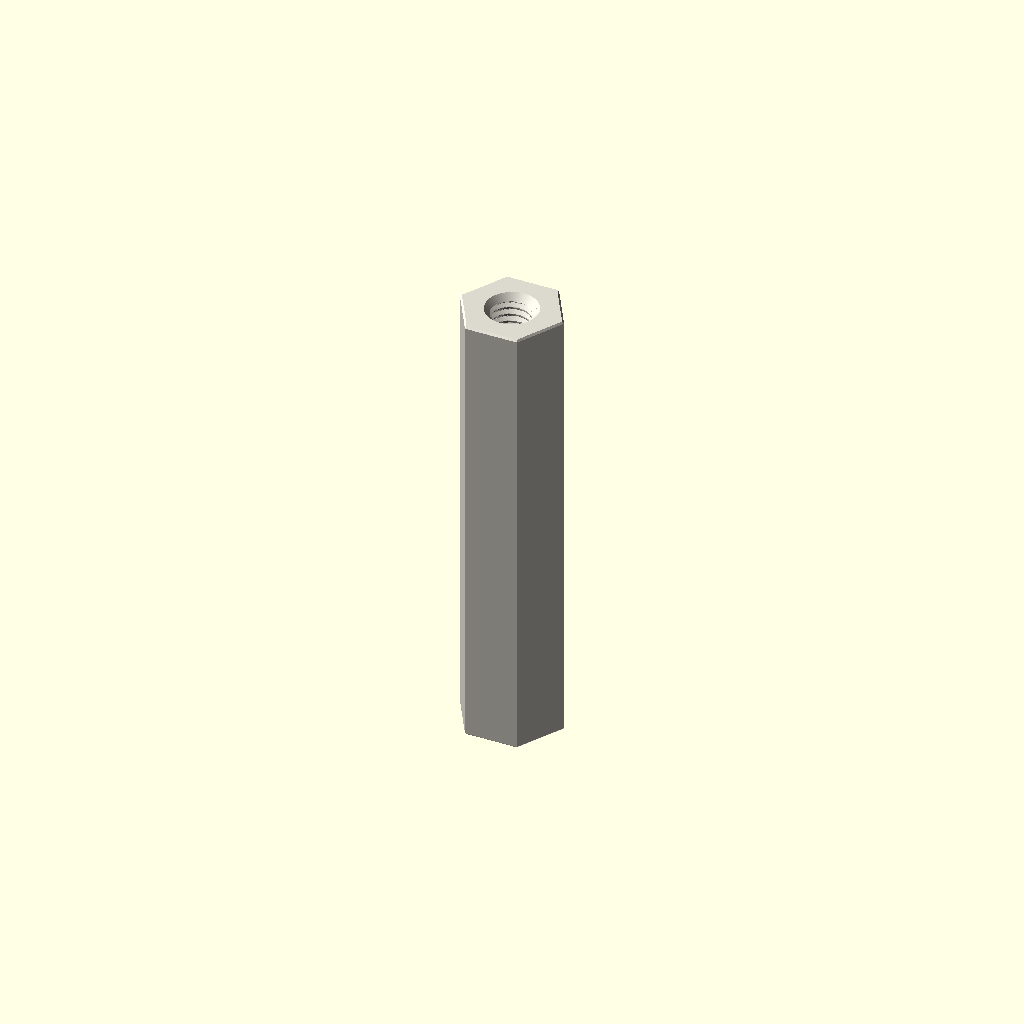
Cell 1: the model at its default parameters.
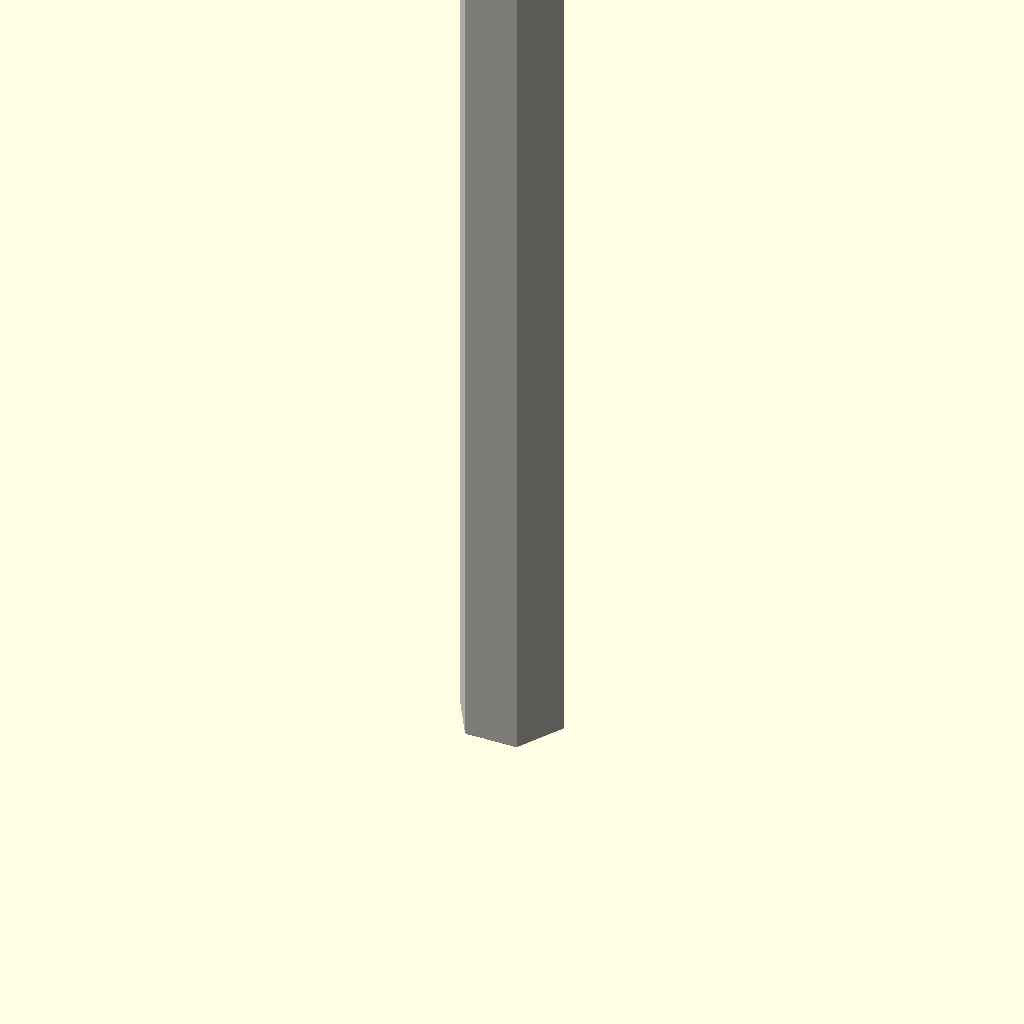
Cell 2 — depth_mm set to 60, the other parameters unchanged.
All cells are drawn from one camera (rotation 55°, 0°, 25°, orthographic, colour scheme Cornfield), so only the parameter changes between them.
Source of the model, parts/hardware_standoff_m3_tapped_to_tapped_hexagon_nylon_white_6_mm_across_flats_30_mm_depth/scad/working.scad:
// OOMP generic catalogue model; units: mm.
// Stud length is additional to body depth. Tapping depths are model assumptions.
variant = "full"; // [full, display]
family = "standoff";
connection_type = "tapped_to_tapped";
depth_mm = 30;
stud_length_mm = 0;
tapped_depth_mm = 30;
bore_mm = 3.2;
outer_diameter_mm = 7;
across_flats_mm = 6;
thread_nominal_diameter_mm = 3;
thread_pitch_mm = 0.5;
edge_chamfer_mm = 0.12;
mouth_chamfer_mm = 0.2;
angular_segments = 96;
samples_per_pitch = 16;

// Boundary travels up the outside, then down any tapped/plain bore.
// Equal-height rings at shoulders form the annular shoulder faces.
n = angular_segments;
threaded = family == "standoff";
has_stud = connection_type == "stud_to_tapped" || connection_type == "stud_to_stud";
two_studs = connection_type == "stud_to_stud";
through = !threaded || connection_type == "tapped_to_tapped";
pitch = thread_pitch_mm;
diameter = threaded ? thread_nominal_diameter_mm : bore_mm;
minor = diameter - 5*sqrt(3)*pitch/8;
transition = mouth_chamfer_mm + (threaded ? 5*sqrt(3)*pitch/16 : 0);
tip_chamfer = mouth_chamfer_mm + 17*sqrt(3)*pitch/48;
function sorted(v) = len(v)<=1 ? v : let(p=v[0])
    concat(sorted([for(x=v) if(x<p-1e-8) x]), [p], sorted([for(x=v) if(x>p+1e-8) x]));
function reverse(v) = [for(i=[len(v)-1:-1:0]) v[i]];
function theta(i) = i*360/n;
function fract(x) = x-floor(x);
function phase_distance(i,z) = abs(fract(z/pitch-theta(i)/360+0.5)-0.5);
function thread_r(i,z) = minor/2 + min(5*sqrt(3)*pitch/16,
    max(0,(phase_distance(i,z)-0.125)*pitch*sqrt(3)));
function stud_r(i,z,tip) = min(diameter/2 - (variant=="full" ?
    min(17*sqrt(3)*pitch/48,max(0,(phase_distance(i,z)-0.0625)*pitch*sqrt(3))) : 0),
    diameter/2-tip_chamfer+abs(z-tip));
function body_r(i,z) = (threaded ? across_flats_mm/2/cos(theta(i)%60-30) : outer_diameter_mm/2)
    - max(0,edge_chamfer_mm-min(z,depth_mm-z));
function bore_r(i,z) = max(threaded ? (variant=="full" ? thread_r(i,z) : minor/2) : diameter/2,
    diameter/2+mouth_chamfer_mm-(through ? min(z,depth_mm-z) : depth_mm-z));
function stud_z(a,b,tip) = let(count=variant=="full" ? ceil(stud_length_mm/pitch*samples_per_pitch) : 1)
    sorted(concat([for(i=[0:count]) a+(b-a)*i/count], [tip==a ? tip+tip_chamfer : tip-tip_chamfer]));
body_z = sorted([0,edge_chamfer_mm,depth_mm-edge_chamfer_mm,depth_mm]);
low = through ? 0 : depth_mm-tapped_depth_mm;
count = threaded && variant=="full" ? ceil((depth_mm-low)/pitch*samples_per_pitch) : 1;
bore_z = two_studs ? [] : reverse(sorted(concat(
    [for(i=[0:count]) low+(depth_mm-low)*i/count],
    [depth_mm-mouth_chamfer_mm,depth_mm-transition],
    through ? [mouth_chamfer_mm,transition] : [])));
// Ring descriptors: [height, kind, tip]. Kind: 0 body, 1 stud, 2 bore.
rings = concat(
    has_stud ? [for(z=stud_z(-stud_length_mm,0,-stud_length_mm)) [z,1,-stud_length_mm]] : [],
    [for(z=body_z) [z,0,0]],
    two_studs ? [for(z=stud_z(depth_mm,depth_mm+stud_length_mm,depth_mm+stud_length_mm)) [z,1,depth_mm+stud_length_mm]] : [],
    [for(z=bore_z) [z,2,0]]);
function radius(i,ring) = ring[1]==0 ? body_r(i,ring[0]) :
    ring[1]==1 ? stud_r(i,ring[0],ring[2]) : bore_r(i,ring[0]);
points = concat([for(ring=rings) for(i=[0:n-1])
    [radius(i,ring)*cos(theta(i)),radius(i,ring)*sin(theta(i)),ring[0]]],
    through ? [] : [[0,0,rings[0][0]],[0,0,rings[len(rings)-1][0]]]);
center = len(rings)*n;
last = (len(rings)-1)*n;
// OpenSCAD winding is opposite to STL winding.
faces = concat(
    [for(j=[0:len(rings)-(through ? 1 : 2)]) for(i=[0:n-1]) each
        let(a=j*n+i,b=j*n+(i+1)%n,c=((j+1)%len(rings))*n+(i+1)%n,d=((j+1)%len(rings))*n+i)
        [[a,c,b],[a,d,c]]],
    through ? [] : [for(i=[0:n-1]) each let(k=(i+1)%n)
        [[center,i,k],[center+1,last+k,last+i]]]);
assert(family=="spacer" || family=="standoff");
assert(!threaded || connection_type=="tapped_to_tapped" || has_stud);
assert(depth_mm>0 && diameter>0 && pitch>0);
assert(variant=="full" || variant=="display");
assert(n>=24 && n%12==0 && samples_per_pitch>=8);
assert(mouth_chamfer_mm>0 && mouth_chamfer_mm<depth_mm/2);
assert(edge_chamfer_mm>=0 && edge_chamfer_mm<depth_mm/2);
assert(diameter+4*max(mouth_chamfer_mm,edge_chamfer_mm) < (threaded ? across_flats_mm : outer_diameter_mm));
assert(!has_stud || stud_length_mm>2*mouth_chamfer_mm);
assert(!through || !threaded || 2*transition<depth_mm);
assert(connection_type!="stud_to_tapped" || (tapped_depth_mm>transition && tapped_depth_mm<depth_mm));
color([0.86,0.85,0.81]) polyhedron(points=points,faces=faces,convexity=20);
Parameter table extracted from the source (name, type, default, range or options):
variant: string, default "full", options "full", "display"
family: string, default "standoff"
connection_type: string, default "tapped_to_tapped"
depth_mm: number, default 30
stud_length_mm: number, default 0
tapped_depth_mm: number, default 30
bore_mm: number, default 3.2
outer_diameter_mm: number, default 7
across_flats_mm: number, default 6
thread_nominal_diameter_mm: number, default 3
thread_pitch_mm: number, default 0.5
edge_chamfer_mm: number, default 0.12
mouth_chamfer_mm: number, default 0.2
angular_segments: number, default 96
samples_per_pitch: number, default 16
